Dataset: datasets (GitHub, chinmoy12c/spsVision). Classes: paper, scissor, stone.

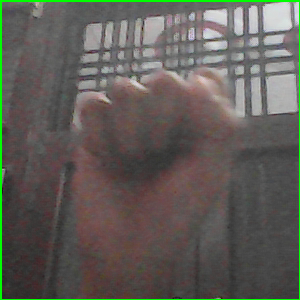
Label: stone

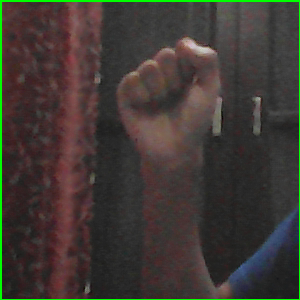
Label: stone

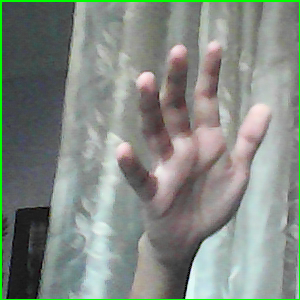
Label: paper

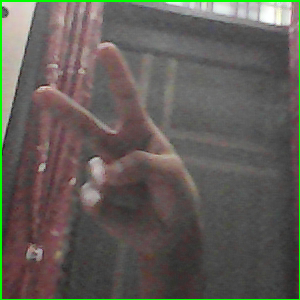
Label: scissor

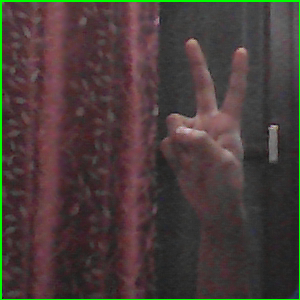
Label: scissor

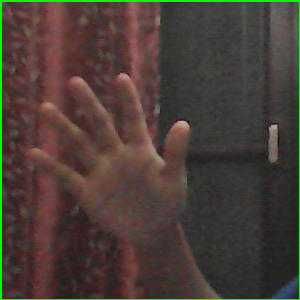
Label: paper
